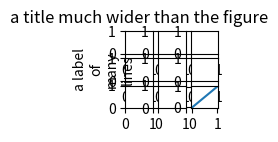

Source code (Python):
# Written by calculate-plot 0.1.0: this script draws the same figure with Matplotlib 3.11.2.
import locale

import matplotlib.pyplot as plt

# Text is shaped for the language of the locale: this is the one the figure was made with.
try:
    locale.setlocale(locale.LC_CTYPE, "C.UTF-8")
except locale.Error:
    locale.setlocale(locale.LC_CTYPE, "C")

fig, axs = plt.subplots(3, 3, layout='constrained', figsize=(1.2, 1.0))
axs[0, 0].set_title('a title much wider than the figure')
axs[1, 1].set_ylabel('a label\nof\nmany\nlines')
axs[2, 2].plot([0, 1], [0, 1])

if __name__ == "__main__":
    plt.show()
